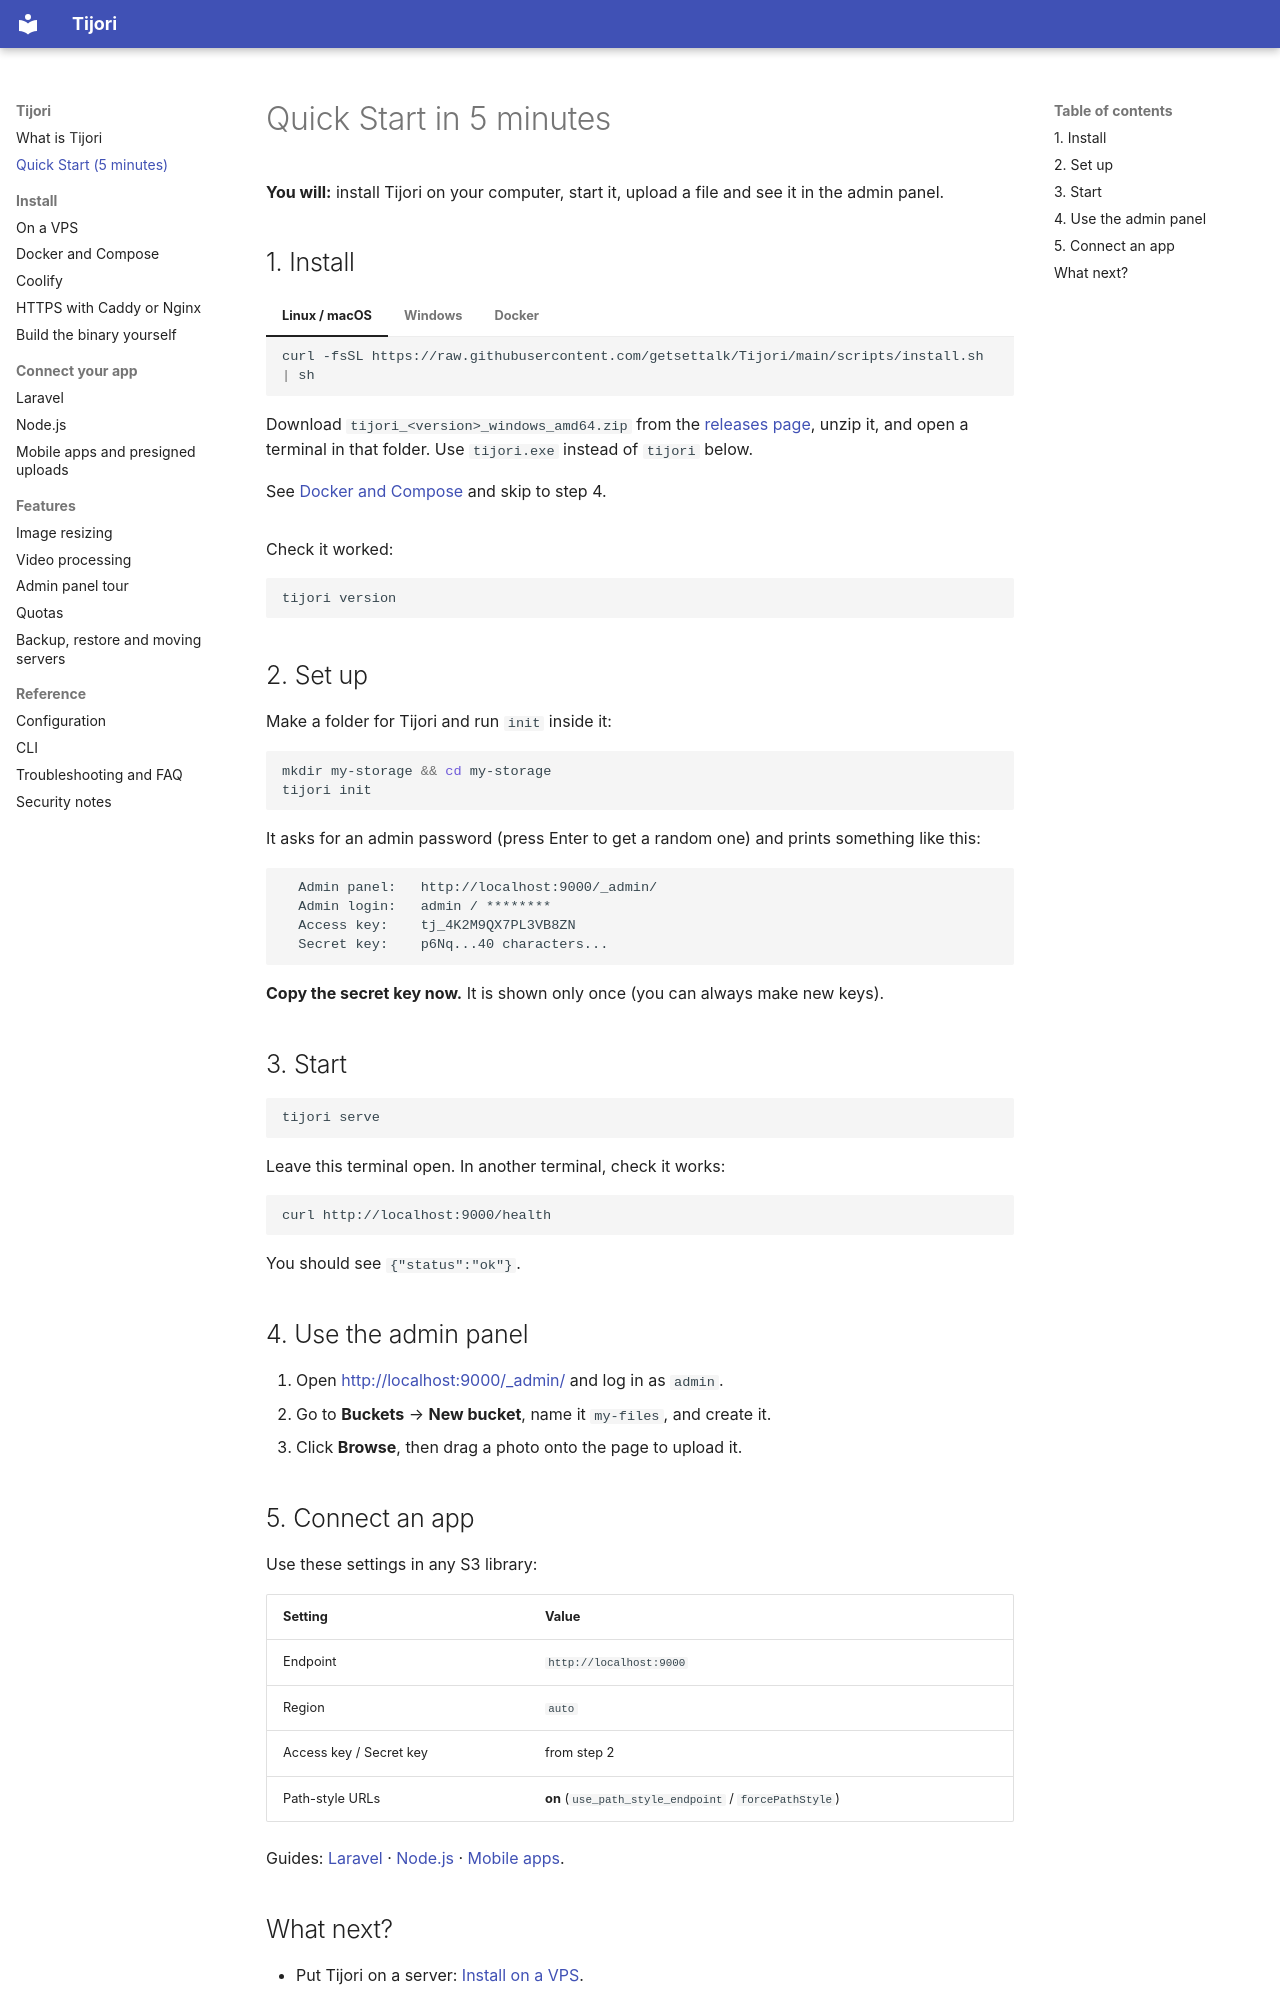

repository: getsettalk/Tijori · page: quick-start/index.html · generator: mkdocs

# Quick Start in 5 minutes

**You will:** install Tijori on your computer, start it, upload a file and see it in the admin panel.

## 1. Install

=== "Linux / macOS"

    ```sh
    curl -fsSL https://raw.githubusercontent.com/getsettalk/Tijori/main/scripts/install.sh | sh
    ```

=== "Windows"

    Download `tijori_<version>_windows_amd64.zip` from the
    [releases page](https://github.com/getsettalk/Tijori/releases), unzip it,
    and open a terminal in that folder. Use `tijori.exe` instead of `tijori` below.

=== "Docker"

    See [Docker and Compose](docker.md) and skip to step 4.

Check it worked:

```sh
tijori version
```

## 2. Set up

Make a folder for Tijori and run `init` inside it:

```sh
mkdir my-storage && cd my-storage
tijori init
```

It asks for an admin password (press Enter to get a random one) and prints
something like this:

```text
  Admin panel:   http://localhost:9000/_admin/
  Admin login:   admin / ********
  Access key:    tj_4K2M9QX7PL3VB8ZN
  Secret key:    p6Nq...40 characters...
```

**Copy the secret key now.** It is shown only once (you can always make new keys).

## 3. Start

```sh
tijori serve
```

Leave this terminal open. In another terminal, check it works:

```sh
curl http://localhost:9000/health
```

You should see `{"status":"ok"}`.

## 4. Use the admin panel

1. Open <http://localhost:9000/_admin/> and log in as `admin`.
2. Go to **Buckets** → **New bucket**, name it `my-files`, and create it.
3. Click **Browse**, then drag a photo onto the page to upload it.

## 5. Connect an app

Use these settings in any S3 library:

| Setting | Value |
| --- | --- |
| Endpoint | `http://localhost:9000` |
| Region | `auto` |
| Access key / Secret key | from step 2 |
| Path-style URLs | **on** (`use_path_style_endpoint` / `forcePathStyle`) |

Guides: [Laravel](laravel.md) · [Node.js](nodejs.md) · [Mobile apps](mobile.md).
